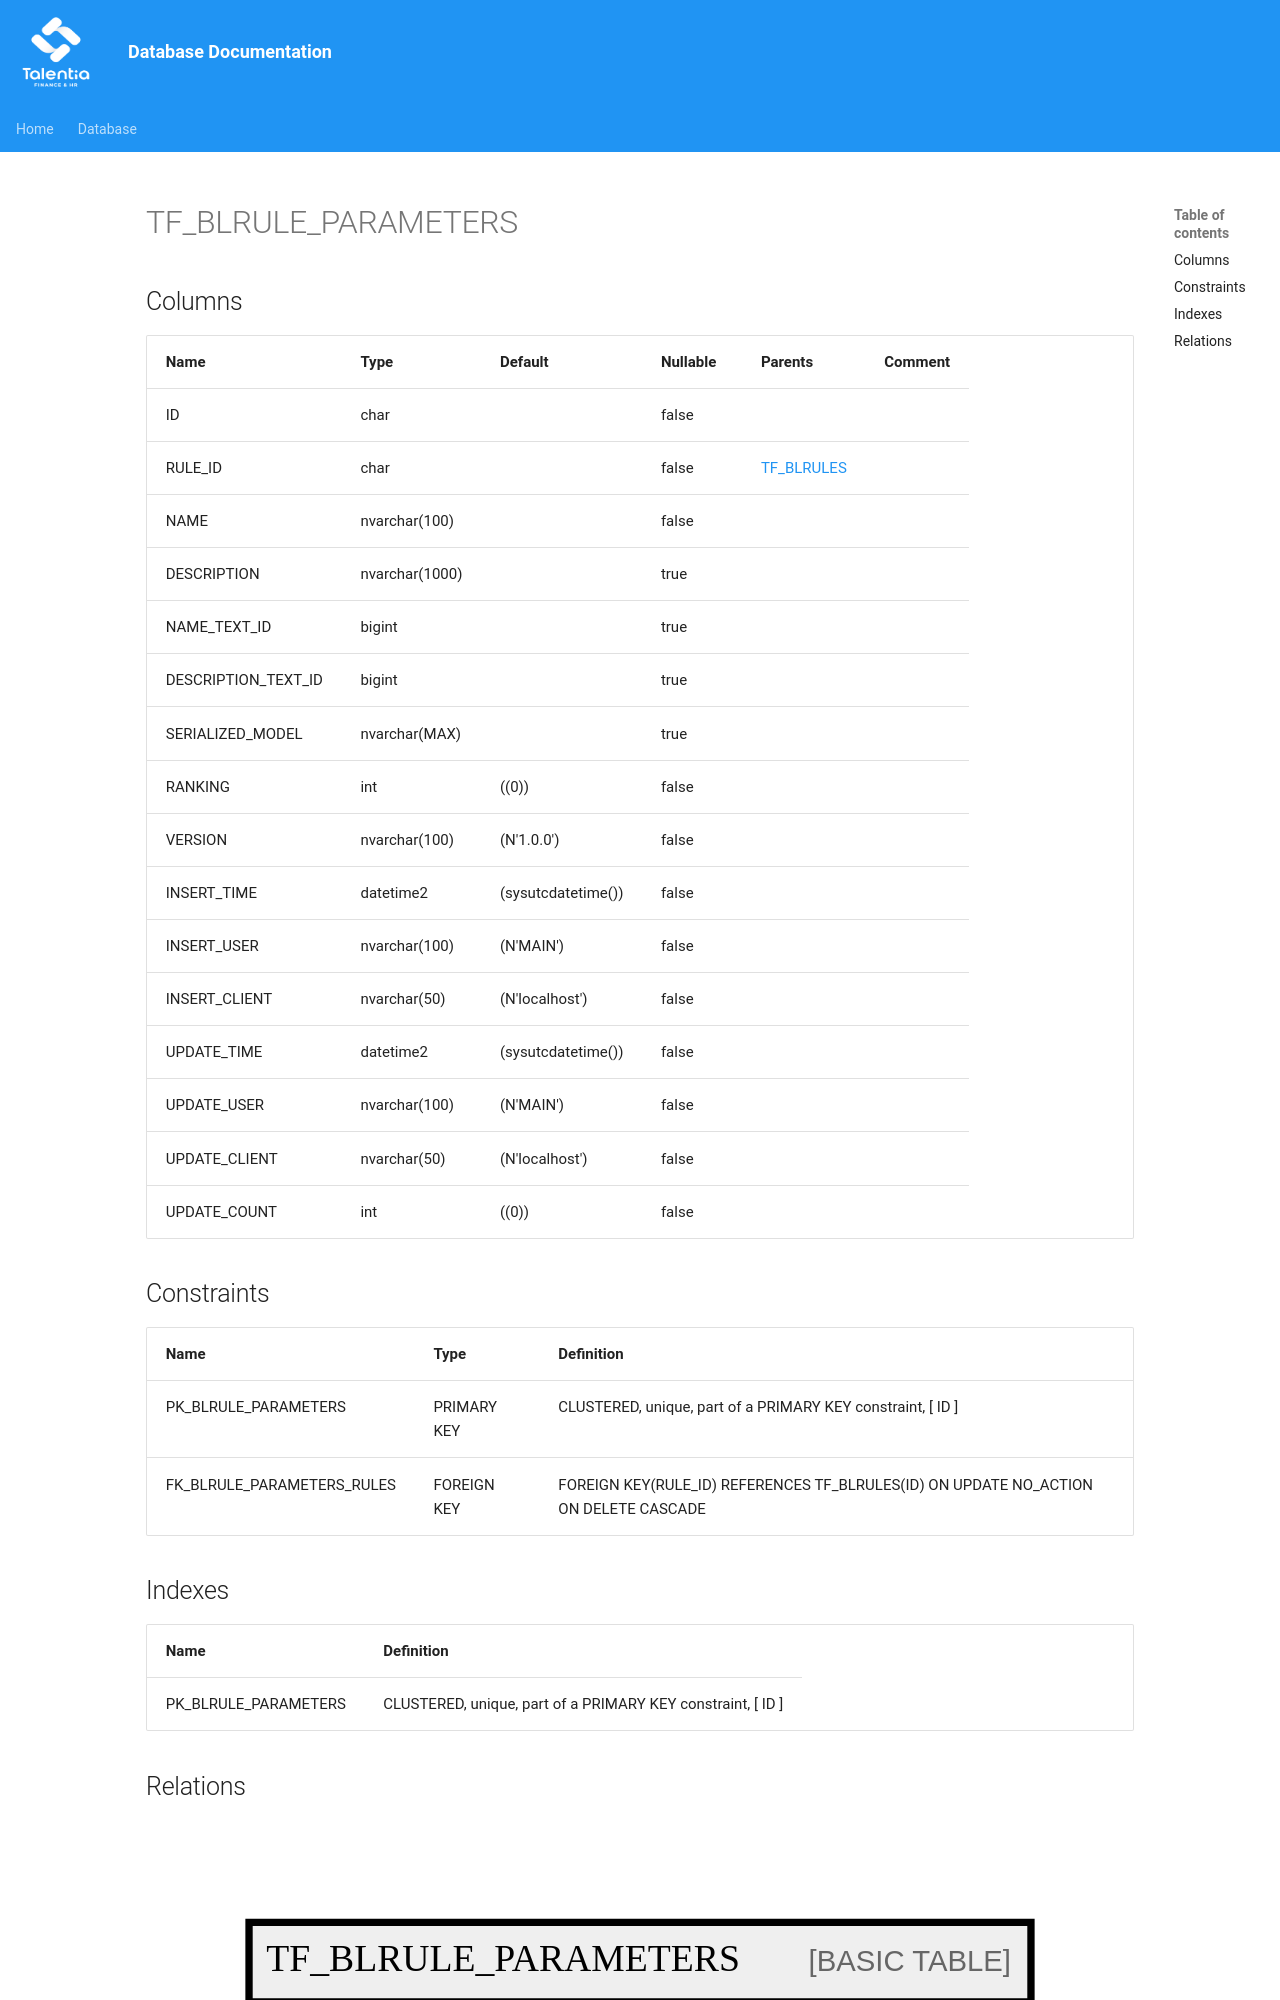

repository: giovanniporcelli/documentazione-db · page: schema/TF_BLRULE_PARAMETERS/index.html · generator: mkdocs

# TF_BLRULE_PARAMETERS

## Columns

| Name | Type | Default | Nullable | Parents | Comment |
| ---- | ---- | ------- | -------- | ------- | ------- |
| ID | char |  | false |  |  |
| RULE_ID | char |  | false | [TF_BLRULES](TF_BLRULES.md) |  |
| NAME | nvarchar(100) |  | false |  |  |
| DESCRIPTION | nvarchar(1000) |  | true |  |  |
| NAME_TEXT_ID | bigint |  | true |  |  |
| DESCRIPTION_TEXT_ID | bigint |  | true |  |  |
| SERIALIZED_MODEL | nvarchar(MAX) |  | true |  |  |
| RANKING | int | ((0)) | false |  |  |
| VERSION | nvarchar(100) | (N'1.0.0') | false |  |  |
| INSERT_TIME | datetime2 | (sysutcdatetime()) | false |  |  |
| INSERT_USER | nva
